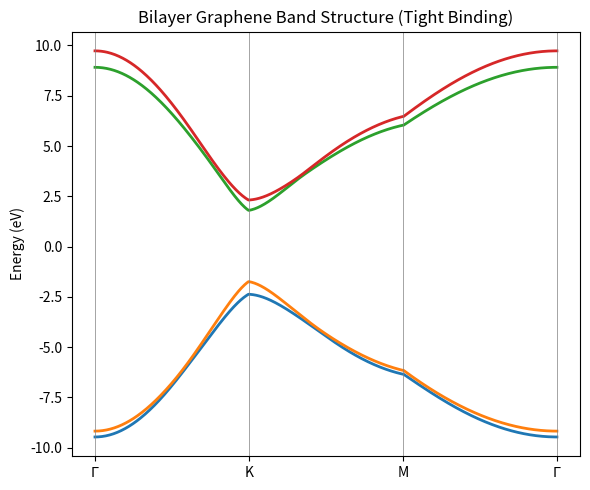

Recreate this plot in Python.
import numpy as np
import matplotlib.pyplot as plt

# --- Tight-binding parameters (eV) ---
gamma0 = 3.1      # in-plane NN
gamma1 = 0.39     # vertical (dimer) hopping
gamma3 = 0.315    # skew interlayer A1 <-> B2
gamma4 = 0.044    # skew same-sublattice A1 <-> A2 , B1 <-> B2
# On-site energies
epsA1 = 0.0
epsB1 = 0.0
epsA2 = 0.0
epsB2 = 0.0

# --- Graphene lattice constants ---
a = 1.42  # C-C distance (Å)
a0 = np.sqrt(3) * a  # lattice constant ~ 2.46 Å

# nearest neighbour vectors in real space
delta = np.array([
    [0,  a/np.sqrt(3)],
    [ a/2, -a/(2*np.sqrt(3))],
    [-a/2, -a/(2*np.sqrt(3))]
])


def f_k(kx, ky):
    """Monolayer structure factor f(k)."""
    return np.sum(np.exp(1j * (delta[:,0]*kx + delta[:,1]*ky)))


def make_H(kx, ky):
    """Return 4x4 bilayer graphene Hamiltonian H(k)."""

    f = f_k(kx, ky)
    f_conj = np.conj(f)

    # Build the Hamiltonian
    H = np.zeros((4,4), dtype=complex)

    # Diagonals
    H[0,0] = epsA1
    H[1,1] = epsB1
    H[2,2] = epsA2
    H[3,3] = epsB2

    # Intralayer gamma0
    H[0,1] = -gamma0 * f
    H[1,0] = -gamma0 * f_conj
    H[2,3] = -gamma0 * f
    H[3,2] = -gamma0 * f_conj

    # Interlayer gamma1 (vertical)
    H[1,2] = gamma1
    H[2,1] = gamma1

    # Skew interlayer gamma3
    H[0,3] = -gamma3 * f_conj
    H[3,0] = -gamma3 * f

    # Skew interlayer gamma4 (same sublattice)
    H[0,2] = gamma4 * f
    H[2,0] = gamma4 * f_conj
    H[1,3] = gamma4 * f
    H[3,1] = gamma4 * f_conj

    return H


# --- High-symmetry path Γ → K → M → Γ ---
# Reciprocal lattice vectors
b1 = (2*np.pi/a0) * np.array([1, 1/np.sqrt(3)])
b2 = (2*np.pi/a0) * np.array([1,-1/np.sqrt(3)])

# High symmetry points
Gamma = np.array([0,0])
K     = (b1 + 2*b2) / 3
M     =  b1 / 2

# Build the k-path
N = 200
k_path = []
label_positions = []
labels = [r"$\Gamma$", "K", "M", r"$\Gamma$"]

# Γ → K
for t in np.linspace(0,1,N):
    k_path.append((1-t)*Gamma + t*K)
label_positions.append(0)

# K → M
offset = len(k_path)
for t in np.linspace(0,1,N):
    k_path.append((1-t)*K + t*M)
label_positions.append(offset)

# M → Γ
offset2 = len(k_path)
for t in np.linspace(0,1,N):
    k_path.append((1-t)*M + t*Gamma)
label_positions.append(offset2)
label_positions.append(len(k_path)-1)

k_path = np.array(k_path)

# --- Compute eigenvalues ---
bands = []
for kx, ky in k_path:
    H = make_H(kx, ky)
    eigs = np.linalg.eigvalsh(H)
    bands.append(eigs)

bands = np.array(bands)


# --- Plot ---
plt.figure(figsize=(6,5))
for i in range(4):
    plt.plot(bands[:,i], lw=2)

# vertical lines & labels
for p in label_positions:
    plt.axvline(p, color='gray', linewidth=0.5)

plt.xticks(label_positions, labels)
plt.ylabel("Energy (eV)")
plt.title("Bilayer Graphene Band Structure (Tight Binding)")
plt.tight_layout()
plt.show()

print(k_path)
